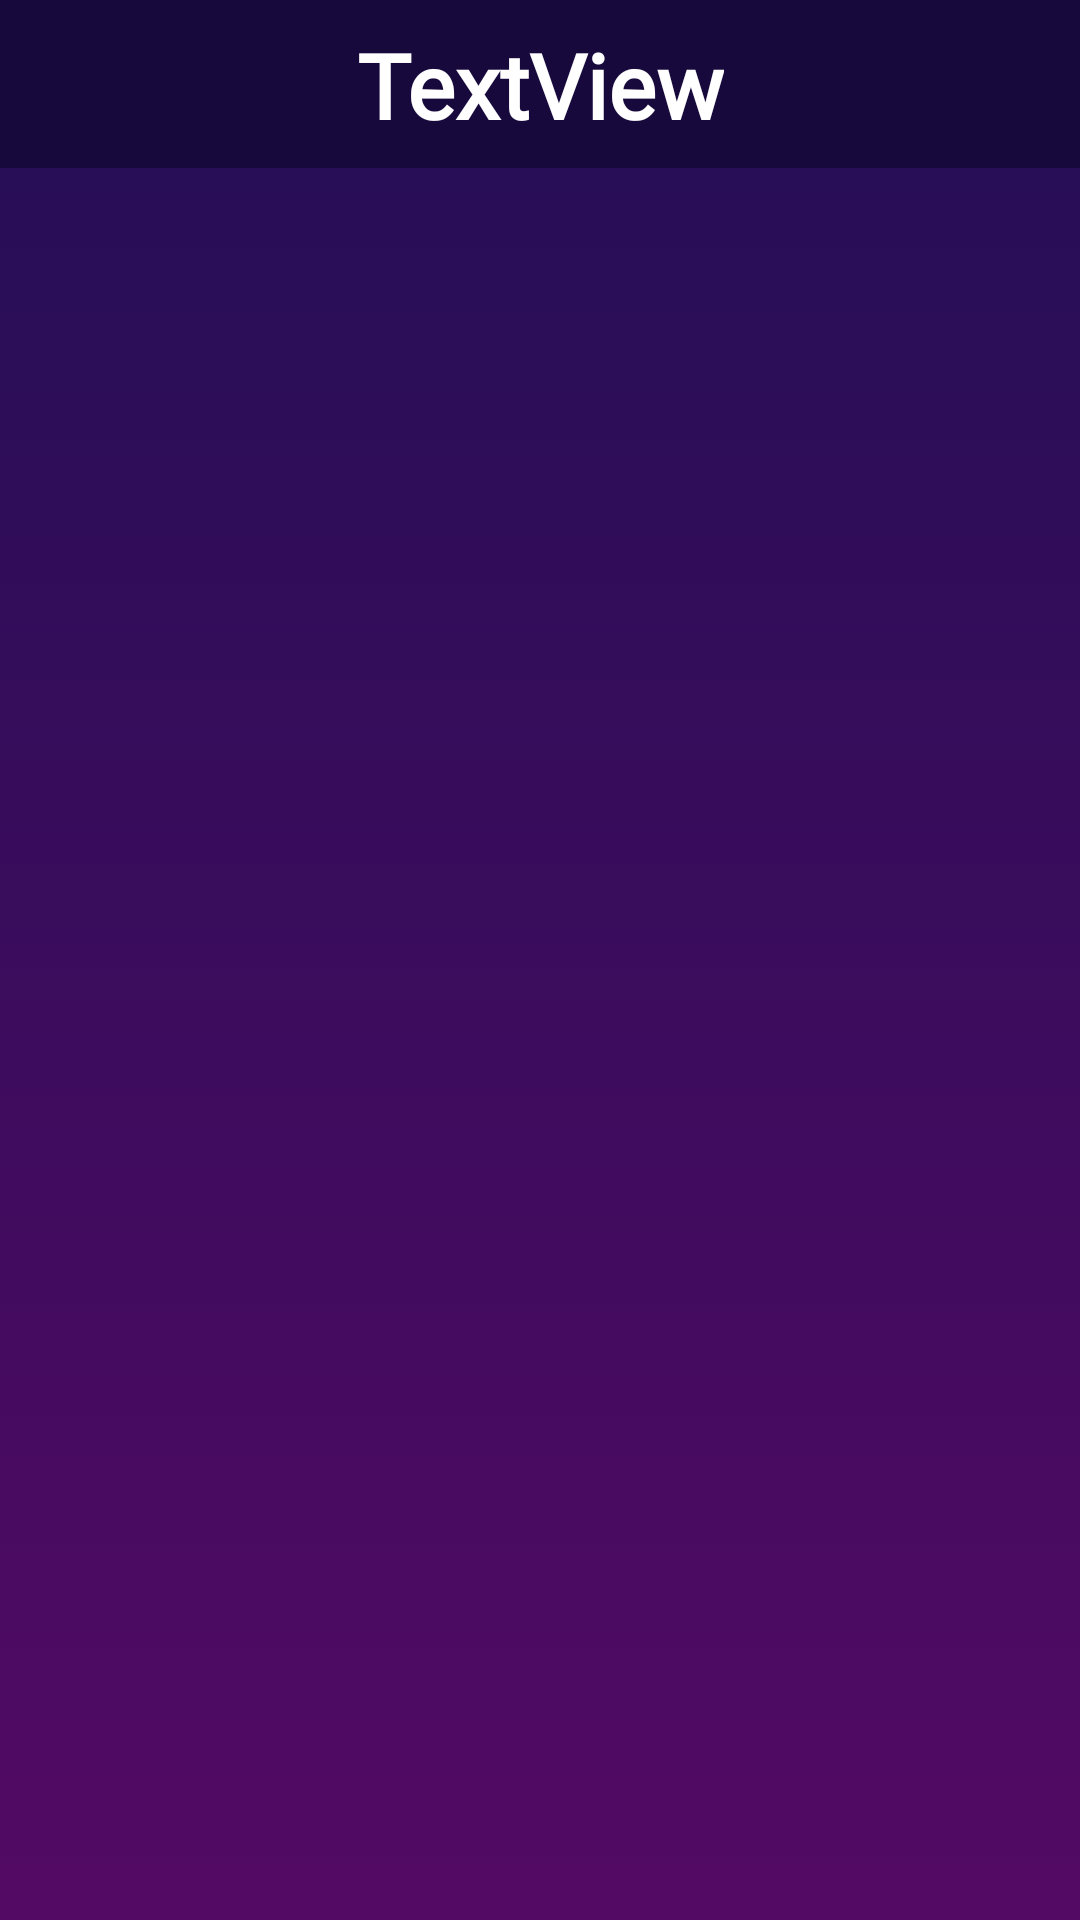

Layout XML and referenced resources for this Android screen:
<!-- AndroidManifest.xml: application theme AppTheme -->
<!-- res/layout/activity_favoritos.xml -->
<?xml version="1.0" encoding="utf-8"?>
<LinearLayout xmlns:android="http://schemas.android.com/apk/res/android"
    xmlns:app="http://schemas.android.com/apk/res-auto"
    xmlns:tools="http://schemas.android.com/tools"
    android:layout_width="match_parent"
    android:layout_height="match_parent"
    android:background="@drawable/gradient_background"
    android:orientation="vertical"
    tools:context=".activity.FavoritosActivity">

    <LinearLayout
        android:layout_width="match_parent"
        android:layout_height="wrap_content"
        android:orientation="horizontal">

        <include
            layout="@layout/toolbar"
            android:layout_width="wrap_content"
            android:layout_height="wrap_content"
            android:layout_weight="1" />
    </LinearLayout>

    <ScrollView
        android:layout_width="match_parent"
        android:layout_height="match_parent"
        android:layout_marginTop="8dp">

        <LinearLayout
            android:layout_width="match_parent"
            android:layout_height="wrap_content"
            android:orientation="vertical">

            <include
                layout="@layout/content_recycler"
                android:layout_width="match_parent"
                android:layout_height="wrap_content" />
        </LinearLayout>
    </ScrollView>

</LinearLayout>
<!-- res/layout/toolbar.xml (included above) -->
<?xml version="1.0" encoding="utf-8"?>
<FrameLayout xmlns:android="http://schemas.android.com/apk/res/android"
    xmlns:app="http://schemas.android.com/apk/res-auto"
    android:layout_width="match_parent" android:layout_height="match_parent">

    <androidx.appcompat.widget.Toolbar
        android:id="@+id/toolbarPrincipal"
        android:layout_width="match_parent"
        android:layout_height="wrap_content"
        android:background="@color/colorPrimary"
        android:minHeight="?attr/actionBarSize"
        android:theme="@style/AppTheme.AppBarOverlay"
        android:text="Go! Churrasco"
        android:textSize="30sp"
        android:textStyle="bold"
        app:layout_constraintBottom_toBottomOf="parent"
        app:layout_constraintStart_toStartOf="parent"
        app:layout_constraintTop_toTopOf="parent"
        app:layout_constraintVertical_bias="0.538"/>

    <androidx.constraintlayout.widget.ConstraintLayout
        android:layout_width="match_parent"
        android:layout_height="match_parent">

        <TextView
            android:id="@+id/textToolbar"
            android:layout_width="wrap_content"
            android:layout_height="wrap_content"
            android:layout_marginTop="8dp"
            android:fontFamily="@font/aclonica"
            android:text="TextView"
            android:textColor="@color/colorAccent"
            android:textSize="30sp"
            android:textStyle="bold"
            app:layout_constraintEnd_toEndOf="parent"
            app:layout_constraintStart_toStartOf="parent"
            app:layout_constraintTop_toTopOf="parent" />
    </androidx.constraintlayout.widget.ConstraintLayout>

</FrameLayout>
<!-- res/layout/content_recycler.xml (included above) -->
<?xml version="1.0" encoding="utf-8"?>
<LinearLayout xmlns:android="http://schemas.android.com/apk/res/android"
    android:layout_width="match_parent"
    android:layout_height="match_parent"
    android:background="@android:color/transparent"
    android:orientation="vertical">

    <androidx.recyclerview.widget.RecyclerView
        android:id="@+id/recyclerAll"
        android:layout_width="match_parent"
        android:layout_height="wrap_content" />
</LinearLayout>
<!-- resources referenced by this layout -->
<resources>
  <color name="colorAccent">#FFFFFF</color>
  <color name="colorPrimary">#17093C</color>
  <!-- drawable gradient_background (drawable) -->
  <?xml version="1.0" encoding="utf-8"?>
  <selector xmlns:android="http://schemas.android.com/apk/res/android">
  
      <item>
          <shape>
              <gradient android:angle="90" android:startColor="#530A64" android:endColor="#230E55" android:type="linear"></gradient>
          </shape>
      </item>
  
  </selector>
  <style name="AppTheme.AppBarOverlay" parent="ThemeOverlay.AppCompat.Dark.ActionBar" />
  <style name="AppTheme" parent="Theme.AppCompat.Light.NoActionBar">
          
          <item name="colorPrimary">@color/colorPrimary</item>
          <item name="colorPrimaryDark">@color/colorPrimaryDark</item>
          <item name="colorAccent">@color/colorAccent</item>
  
          
          <item name="android:itemBackground">@color/colorAccent</item>
      </style>
  <color name="colorPrimaryDark">#17093C</color>
</resources>
